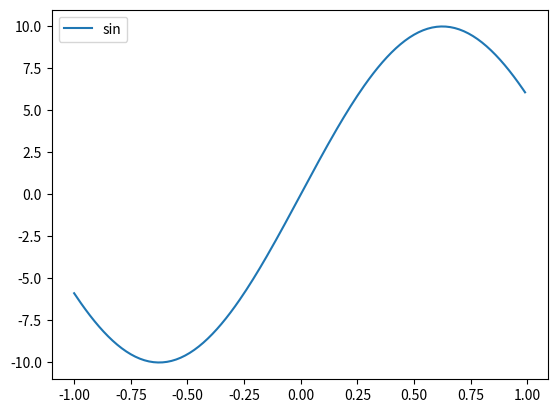

Write the Python code that produced this figure.
from matplotlib import pyplot 
import numpy as np

def true_function():
    """
    >>> true_function(0)
    0
    """
    #y = sin(pi * x * 0.8) * 10
    x = np.arange(-1,1,0.01)
    pyplot.plot(x, y(x),label="sin")
    pyplot.legend()
    pyplot.show()

def y(x):
    return np.sin(np.pi * x * 0.8) * 10

if __name__ == '__main__':
    """
    import doctest
    doctest.testmod()
    """
    true_function()
